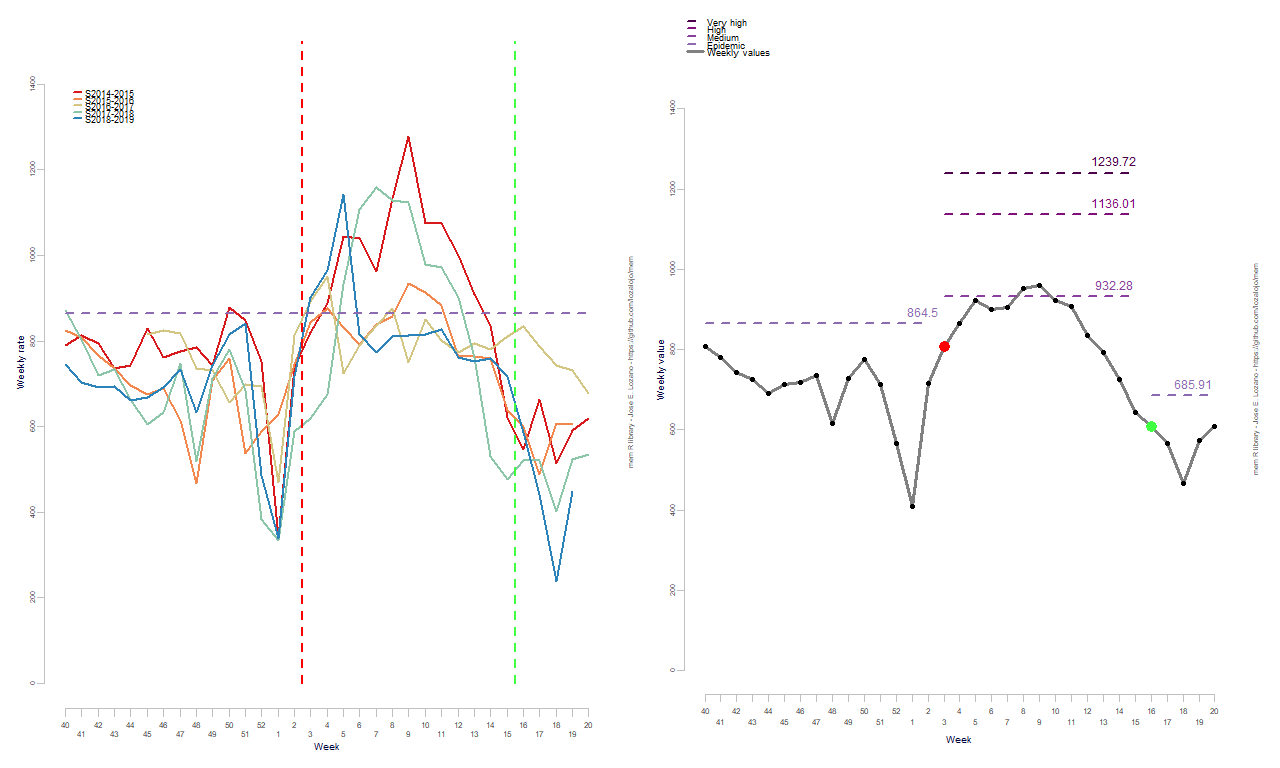

Source data for this figure (header and first rows):
RelativeWeek, Intensity
1, 806.4
2, 780.4
3, 741.6
4, 724.9
5, 689.7
6, 713.1
7, 717.3
8, 734.4
9, 615.4
10, 727.6
11, 774.2
12, 711.7
13, 564.8
14, 407.9
15, 716.4
16, 807.7
17, 864.1
18, 923.1
19, 899.1
20, 904.2
21, 951.7
22, 960.6
23, 921.9
24, 906.4
25, 835.1
26, 793.5
27, 724.2
28, 642.7
29, 608.5
30, 567
31, 466.5
32, 572.1
33, 608.3
